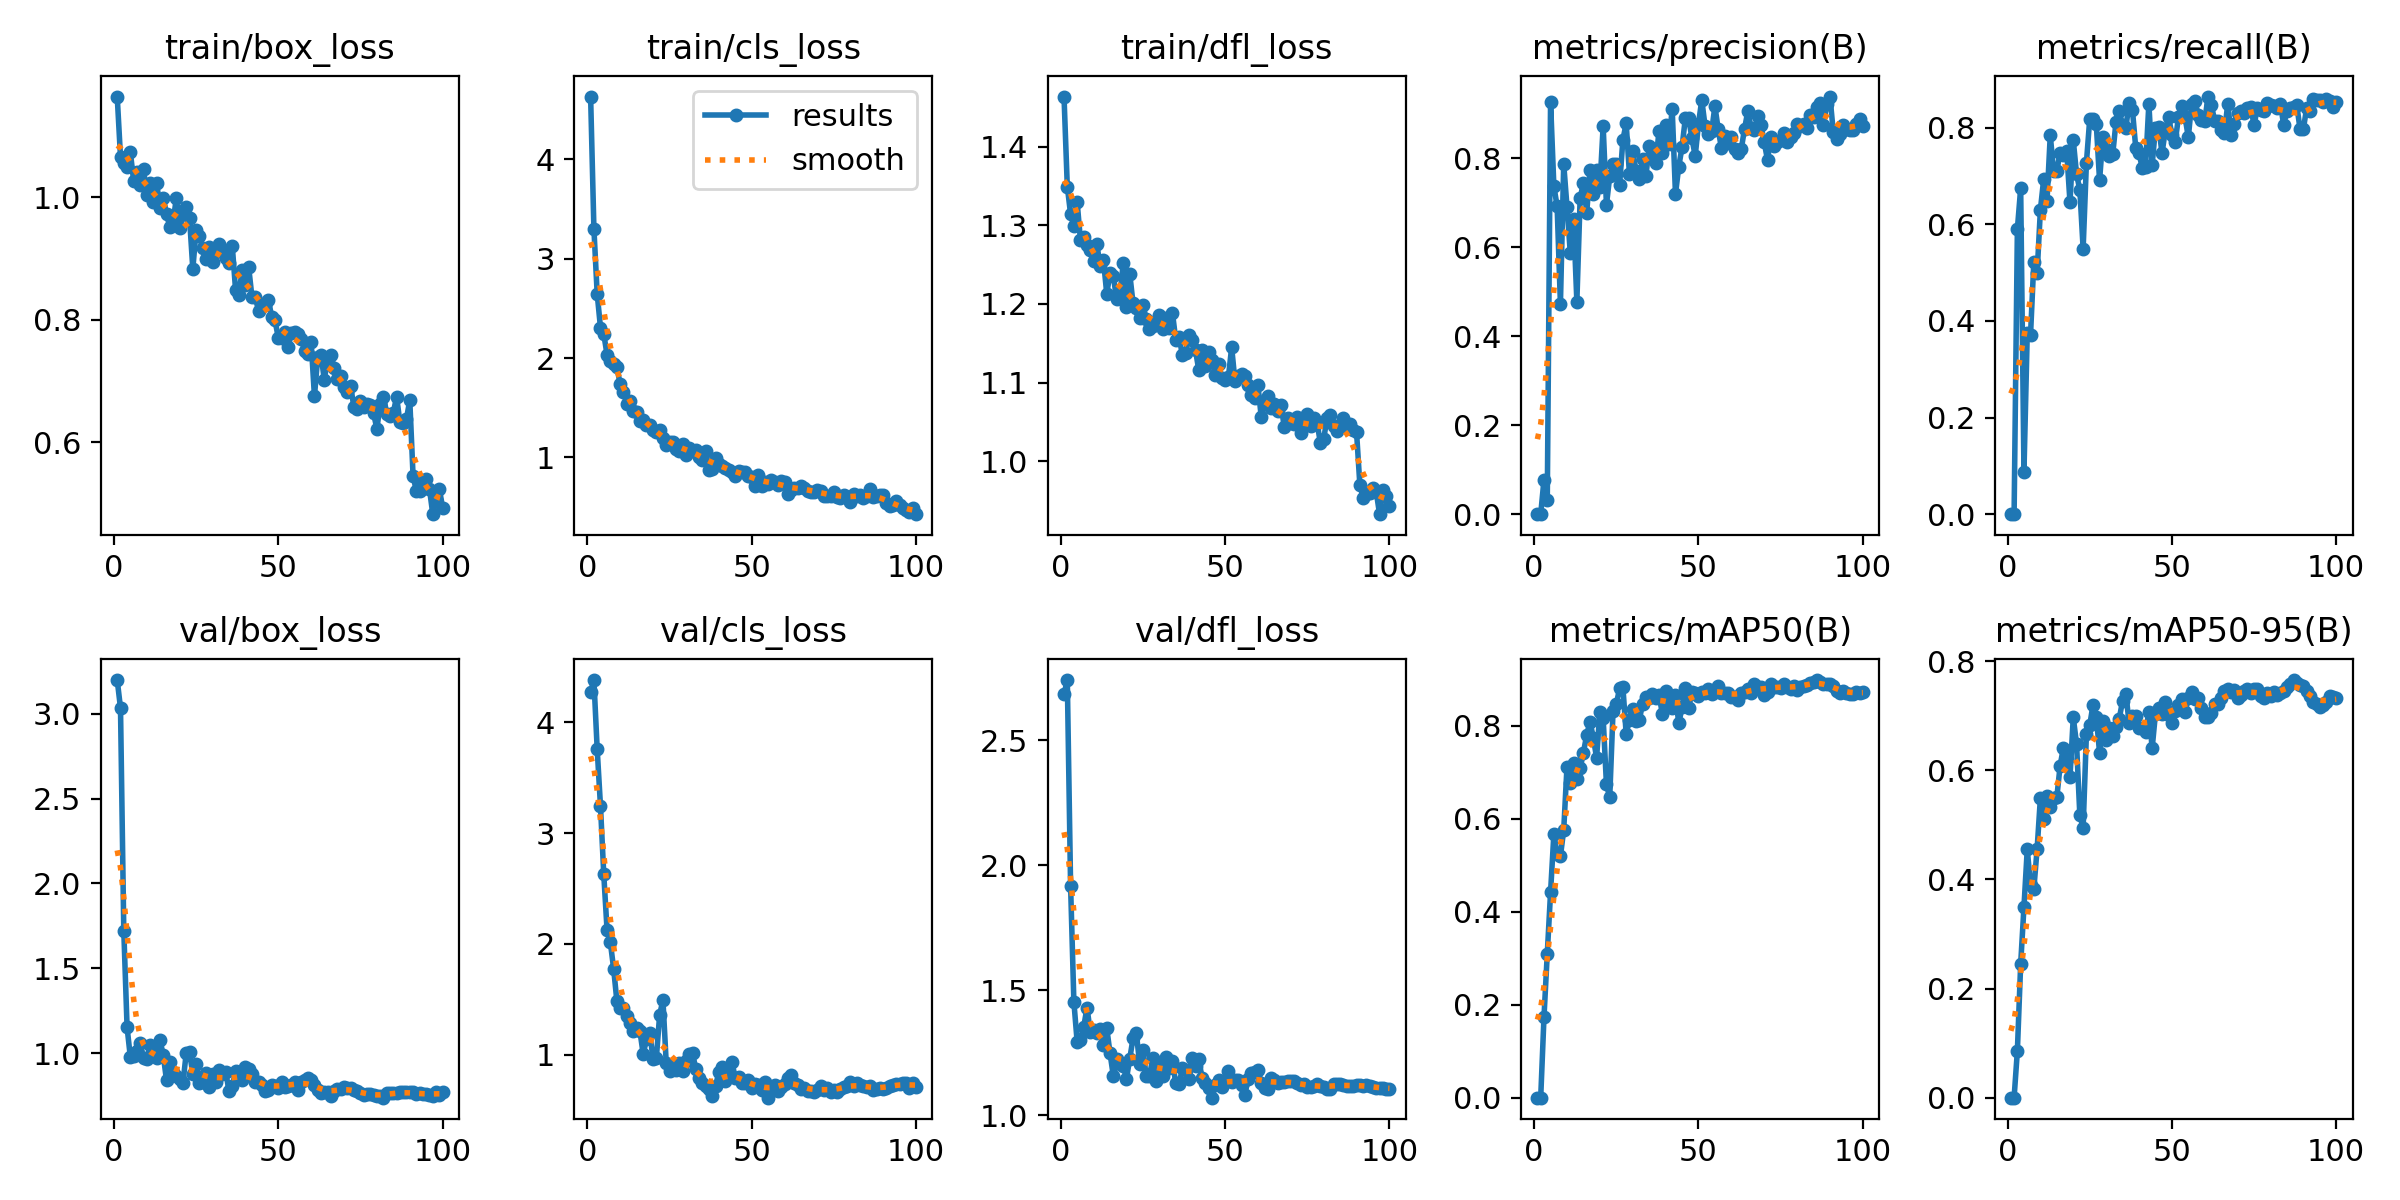

Values plotted in this chart, from the file beside it:
epoch, time, train/box_loss, train/cls_loss, train/dfl_loss, metrics/precision(B), metrics/recall(B), metrics/mAP50(B), metrics/mAP50-95(B), val/box_loss, val/cls_loss, val/dfl_loss, lr/pg0, lr/pg1, lr/pg2
1, 2.492, 1.165, 4.634, 1.464, 0, 0, 0, 0, 3.198, 4.274, 2.684, 9.52381e-05, 9.52381e-05, 0.08105
2, 4.314, 1.066, 3.304, 1.349, 0, 0, 0, 0, 3.033, 4.383, 2.741, 0.0001952, 0.0001952, 0.06115
3, 6.147, 1.057, 2.647, 1.314, 0.07746, 0.5906, 0.1735, 0.08634, 1.723, 3.758, 1.918, 0.0002949, 0.0002949, 0.04125
4, 8.016, 1.05, 2.307, 1.299, 0.03274, 0.6748, 0.3098, 0.2452, 1.154, 3.246, 1.453, 0.0003944, 0.0003944, 0.02135
5, 9.809, 1.074, 2.243, 1.329, 0.9261, 0.08819, 0.4417, 0.3496, 0.977, 2.628, 1.293, 0.0004933, 0.0004933, 0.001446
6, 11.56, 1.027, 2.033, 1.281, 0.7371, 0.3742, 0.5665, 0.455, 0.9826, 2.126, 1.302, 0.000497, 0.000497, 0.000497
7, 13.31, 1.042, 1.973, 1.285, 0.6916, 0.3715, 0.5249, 0.3898, 1.012, 2.015, 1.353, 0.0004956, 0.0004956, 0.0004956
8, 15, 1.02, 1.945, 1.275, 0.472, 0.5221, 0.5194, 0.3823, 1.059, 1.777, 1.43, 0.000494, 0.000494, 0.000494
9, 16.76, 1.046, 1.909, 1.269, 0.7869, 0.4986, 0.5754, 0.4557, 0.9704, 1.48, 1.331, 0.0004922, 0.0004922, 0.0004922
10, 18.48, 1.004, 1.735, 1.255, 0.6901, 0.6303, 0.7119, 0.5493, 0.9694, 1.423, 1.342, 0.0004902, 0.0004902, 0.0004902
11, 20.2, 1.024, 1.663, 1.276, 0.5876, 0.6935, 0.6774, 0.5109, 1.048, 1.425, 1.328, 0.0004879, 0.0004879, 0.0004879
12, 21.92, 0.9932, 1.536, 1.248, 0.6634, 0.6479, 0.7197, 0.5531, 1.013, 1.345, 1.344, 0.0004854, 0.0004854, 0.0004854
13, 23.7, 1.024, 1.571, 1.256, 0.4776, 0.7845, 0.6854, 0.5329, 0.9752, 1.285, 1.28, 0.0004826, 0.0004826, 0.0004826
14, 25.38, 0.9827, 1.469, 1.213, 0.7099, 0.7113, 0.7084, 0.5492, 1.077, 1.214, 1.348, 0.0004796, 0.0004796, 0.0004796
15, 27.06, 0.9994, 1.456, 1.239, 0.7445, 0.7115, 0.7419, 0.5507, 0.9912, 1.238, 1.247, 0.0004764, 0.0004764, 0.0004764
16, 28.78, 0.9735, 1.364, 1.236, 0.6776, 0.7486, 0.7805, 0.6084, 0.8405, 1.211, 1.156, 0.000473, 0.000473, 0.000473
17, 30.49, 0.9513, 1.381, 1.206, 0.7735, 0.744, 0.8081, 0.6415, 0.9483, 1.005, 1.224, 0.0004694, 0.0004694, 0.0004694
18, 32.31, 0.9603, 1.325, 1.21, 0.7193, 0.7518, 0.7745, 0.6214, 0.8918, 1.139, 1.203, 0.0004655, 0.0004655, 0.0004655
19, 34.02, 0.9995, 1.322, 1.252, 0.7742, 0.646, 0.7306, 0.5872, 0.8658, 1.198, 1.197, 0.0004615, 0.0004615, 0.0004615
20, 35.75, 0.9493, 1.272, 1.196, 0.7346, 0.7742, 0.8298, 0.6969, 0.8476, 0.9568, 1.146, 0.0004572, 0.0004572, 0.0004572
21, 37.49, 0.9727, 1.257, 1.238, 0.872, 0.704, 0.8162, 0.6482, 0.8257, 0.9705, 1.225, 0.0004527, 0.0004527, 0.0004527
22, 39.23, 0.9841, 1.281, 1.201, 0.6949, 0.6714, 0.6737, 0.5176, 1.002, 1.359, 1.308, 0.0004481, 0.0004481, 0.0004481
23, 41.01, 0.9669, 1.195, 1.195, 0.759, 0.5496, 0.6461, 0.4945, 1.005, 1.493, 1.329, 0.0004432, 0.0004432, 0.0004432
24, 42.77, 0.8832, 1.125, 1.182, 0.7867, 0.7278, 0.8304, 0.6668, 0.8786, 0.925, 1.206, 0.0004382, 0.0004382, 0.0004382
25, 44.48, 0.9461, 1.154, 1.199, 0.7877, 0.8174, 0.8458, 0.6823, 0.9365, 0.8515, 1.262, 0.0004329, 0.0004329, 0.0004329
26, 46.23, 0.9371, 1.153, 1.181, 0.7395, 0.8181, 0.8805, 0.7197, 0.8281, 0.8695, 1.157, 0.0004275, 0.0004275, 0.0004275
27, 48.01, 0.9173, 1.085, 1.168, 0.8409, 0.8076, 0.8833, 0.6984, 0.833, 0.8608, 1.158, 0.0004219, 0.0004219, 0.0004219
28, 49.77, 0.8988, 1.068, 1.171, 0.8778, 0.691, 0.7825, 0.6325, 0.8867, 0.9215, 1.227, 0.0004162, 0.0004162, 0.0004162
29, 51.48, 0.9193, 1.138, 1.179, 0.7637, 0.7809, 0.8126, 0.6899, 0.8042, 0.8509, 1.135, 0.0004103, 0.0004103, 0.0004103
30, 53.2, 0.8948, 1.024, 1.186, 0.8162, 0.7564, 0.8367, 0.6564, 0.8765, 0.941, 1.209, 0.0004042, 0.0004042, 0.0004042
31, 54.95, 0.9124, 1.094, 1.168, 0.7708, 0.7414, 0.811, 0.6771, 0.8292, 1.003, 1.158, 0.000398, 0.000398, 0.000398
32, 56.75, 0.9246, 1.067, 1.183, 0.7523, 0.7449, 0.8127, 0.6631, 0.9003, 1.014, 1.234, 0.0003916, 0.0003916, 0.0003916
33, 58.46, 0.9116, 1.073, 1.17, 0.798, 0.8122, 0.8466, 0.6793, 0.8767, 0.8704, 1.188, 0.0003851, 0.0003851, 0.0003851
34, 60.16, 0.9007, 1.004, 1.188, 0.7592, 0.8339, 0.8613, 0.6948, 0.8907, 0.7923, 1.215, 0.0003785, 0.0003785, 0.0003785
35, 61.96, 0.8928, 0.975, 1.154, 0.8267, 0.8059, 0.8595, 0.7276, 0.7805, 0.741, 1.126, 0.0003717, 0.0003717, 0.0003717
36, 63.8, 0.9211, 1.064, 1.158, 0.8035, 0.8002, 0.8679, 0.7404, 0.8057, 0.7178, 1.123, 0.0003649, 0.0003649, 0.0003649
37, 65.55, 0.8494, 0.8721, 1.135, 0.7896, 0.8521, 0.859, 0.6859, 0.8947, 0.6891, 1.187, 0.0003579, 0.0003579, 0.0003579
38, 67.34, 0.8409, 0.8785, 1.137, 0.8613, 0.8367, 0.8668, 0.6996, 0.8657, 0.6263, 1.178, 0.0003508, 0.0003508, 0.0003508
39, 69.07, 0.8809, 0.9943, 1.161, 0.8107, 0.7589, 0.8252, 0.6998, 0.8405, 0.7152, 1.144, 0.0003436, 0.0003436, 0.0003436
40, 70.78, 0.8573, 0.9378, 1.154, 0.8736, 0.7479, 0.8742, 0.6769, 0.921, 0.8397, 1.228, 0.0003363, 0.0003363, 0.0003363
41, 72.52, 0.8858, 0.9154, 1.141, 0.8324, 0.7162, 0.8544, 0.6776, 0.9051, 0.8849, 1.198, 0.000329, 0.000329, 0.000329
42, 74.19, 0.8367, 0.8885, 1.116, 0.9106, 0.7195, 0.8383, 0.6703, 0.8763, 0.7593, 1.223, 0.0003215, 0.0003215, 0.0003215
43, 75.87, 0.8381, 0.875, 1.141, 0.719, 0.8503, 0.8653, 0.7067, 0.8287, 0.8211, 1.148, 0.0003141, 0.0003141, 0.0003141
44, 77.59, 0.8141, 0.8539, 1.122, 0.7808, 0.7235, 0.8048, 0.6407, 0.8307, 0.9319, 1.127, 0.0003065, 0.0003065, 0.0003065
45, 79.35, 0.8257, 0.8169, 1.139, 0.8248, 0.8, 0.8393, 0.7038, 0.8148, 0.7898, 1.11, 0.0002989, 0.0002989, 0.0002989
46, 81.06, 0.825, 0.8635, 1.129, 0.8894, 0.8014, 0.8817, 0.7145, 0.7773, 0.7991, 1.07, 0.0002912, 0.0002912, 0.0002912
47, 82.76, 0.8325, 0.8511, 1.11, 0.8893, 0.7474, 0.8372, 0.7035, 0.7831, 0.7448, 1.12, 0.0002835, 0.0002835, 0.0002835
48, 84.53, 0.8049, 0.8547, 1.124, 0.8449, 0.7946, 0.8721, 0.7258, 0.8163, 0.7407, 1.142, 0.0002758, 0.0002758, 0.0002758
49, 86.23, 0.799, 0.8144, 1.106, 0.8044, 0.8231, 0.8711, 0.7008, 0.8061, 0.7705, 1.111, 0.000268, 0.000268, 0.000268
50, 87.95, 0.771, 0.8071, 1.104, 0.8772, 0.7859, 0.863, 0.6875, 0.7937, 0.7009, 1.133, 0.0002603, 0.0002603, 0.0002603
51, 89.64, 0.7704, 0.7159, 1.107, 0.9304, 0.77, 0.8719, 0.7084, 0.8308, 0.7324, 1.176, 0.0002525, 0.0002525, 0.0002525
52, 91.39, 0.7806, 0.8191, 1.145, 0.8723, 0.8226, 0.8697, 0.7196, 0.804, 0.7283, 1.134, 0.0002447, 0.0002447, 0.0002447
53, 93.07, 0.7553, 0.7167, 1.102, 0.8532, 0.8444, 0.8781, 0.7299, 0.8099, 0.6828, 1.139, 0.000237, 0.000237, 0.000237
54, 94.8, 0.7792, 0.7539, 1.109, 0.8604, 0.8226, 0.8683, 0.7069, 0.8149, 0.749, 1.138, 0.0002292, 0.0002292, 0.0002292
55, 96.58, 0.7802, 0.7349, 1.111, 0.9165, 0.7803, 0.8768, 0.7318, 0.8321, 0.611, 1.118, 0.0002215, 0.0002215, 0.0002215
56, 98.31, 0.7775, 0.772, 1.109, 0.8644, 0.8501, 0.8858, 0.7437, 0.7818, 0.6813, 1.082, 0.0002138, 0.0002138, 0.0002138
57, 100.1, 0.7689, 0.7492, 1.097, 0.8216, 0.856, 0.8711, 0.7301, 0.8315, 0.7295, 1.145, 0.0002061, 0.0002061, 0.0002061
58, 101.8, 0.7499, 0.7241, 1.084, 0.849, 0.8271, 0.8694, 0.7327, 0.8448, 0.6721, 1.169, 0.0001985, 0.0001985, 0.0001985
59, 103.5, 0.745, 0.7585, 1.081, 0.8332, 0.8158, 0.8698, 0.7135, 0.8561, 0.7079, 1.172, 0.0001909, 0.0001909, 0.0001909
60, 105.3, 0.7635, 0.7482, 1.097, 0.8479, 0.814, 0.8625, 0.6971, 0.842, 0.7384, 1.182, 0.0001834, 0.0001834, 0.0001834
... 40 more rows
